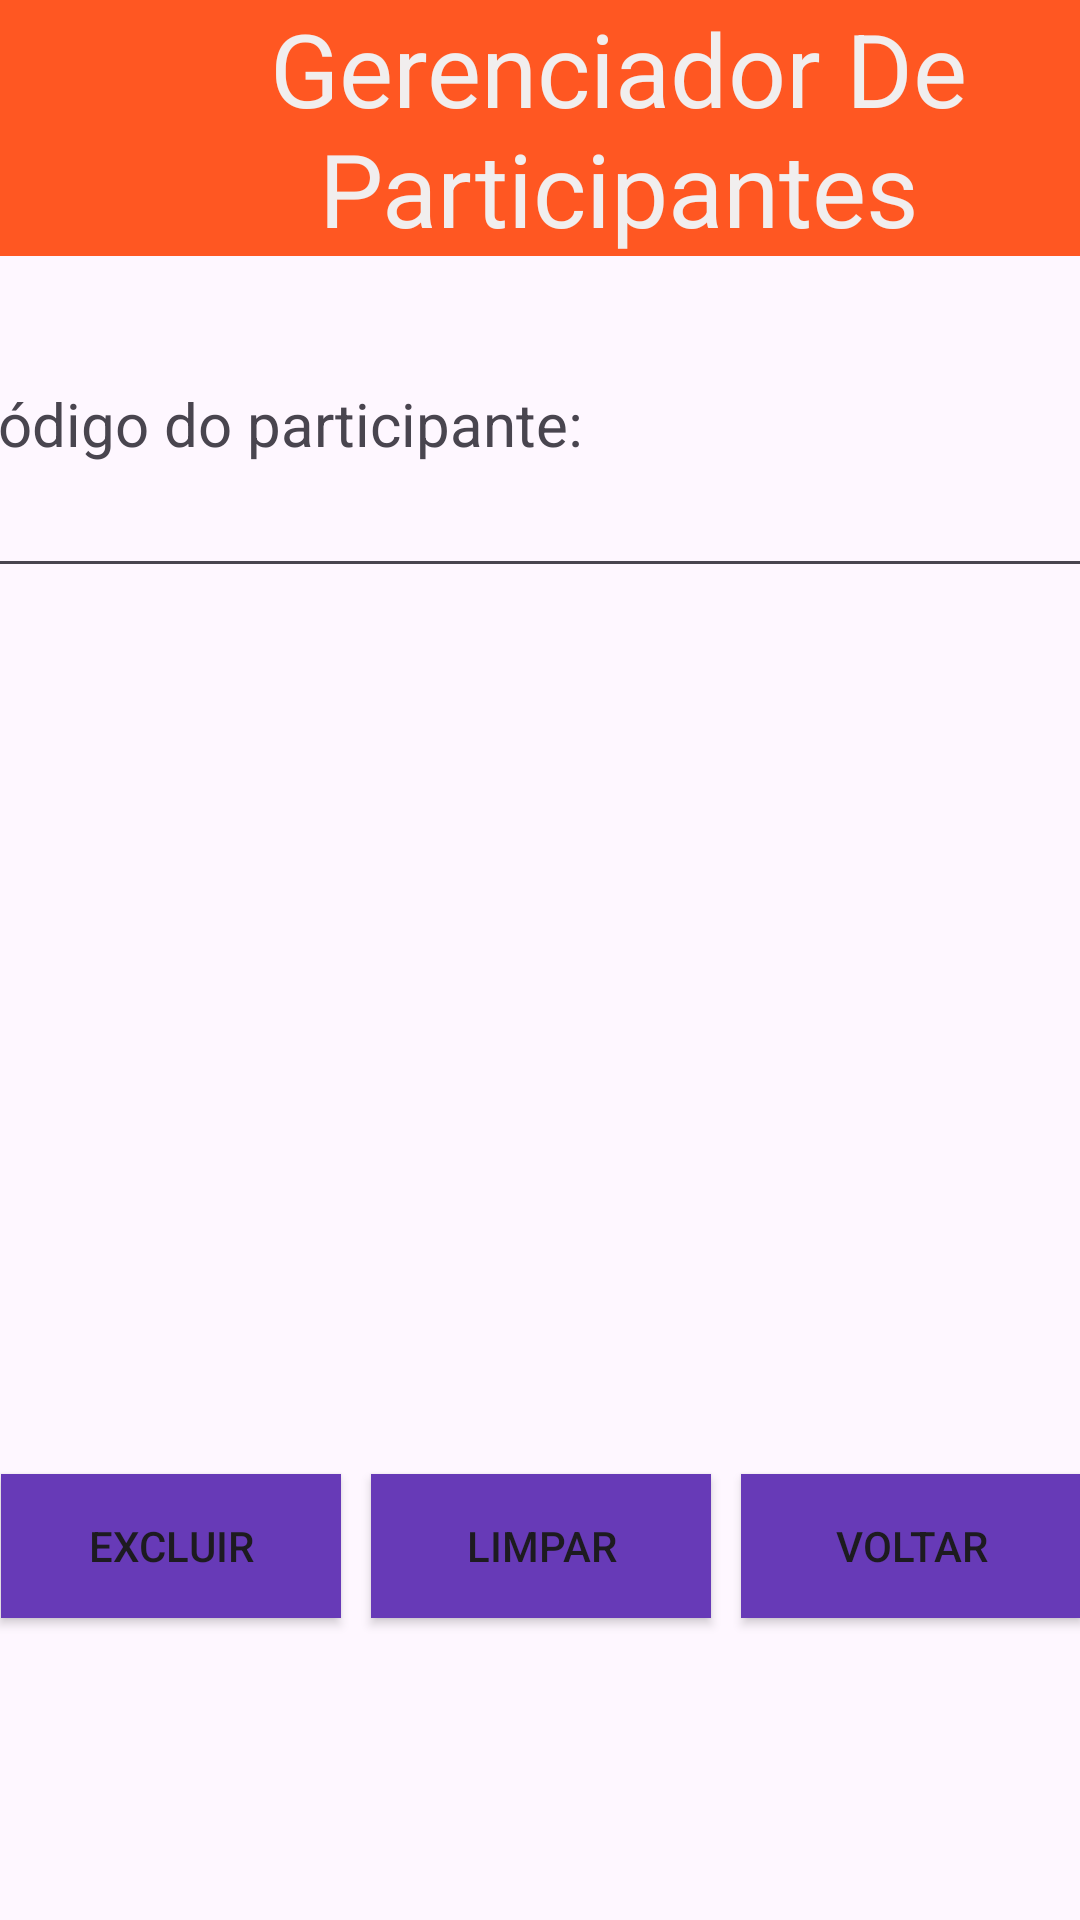

Android layout source for this screen:
<!-- AndroidManifest.xml: application theme Theme.GerenciadorEventos -->
<!-- res/layout/activity_deleta_cliente.xml -->
<?xml version="1.0" encoding="utf-8"?>
<androidx.constraintlayout.widget.ConstraintLayout xmlns:android="http://schemas.android.com/apk/res/android"
    xmlns:app="http://schemas.android.com/apk/res-auto"
    xmlns:tools="http://schemas.android.com/tools"
    android:layout_width="match_parent"
    android:layout_height="match_parent"
    tools:context=".CadastroClienteActivity">

    <LinearLayout
        android:layout_width="412dp"
        android:layout_height="104dp"
        android:orientation="vertical"
        app:layout_constraintBottom_toBottomOf="parent"
        app:layout_constraintEnd_toEndOf="parent"
        app:layout_constraintHorizontal_bias="0.0"
        app:layout_constraintStart_toStartOf="parent"
        app:layout_constraintTop_toTopOf="parent"
        app:layout_constraintVertical_bias="0.0">

        <TextView
            android:id="@+id/textView"
            android:layout_width="match_parent"
            android:layout_height="wrap_content"
            android:background="#FF5722"
            android:gravity="center_horizontal|center_vertical"
            android:text="@string/app_name"
            android:textColor="#F1EEEE"
            android:textSize="34sp" />
    </LinearLayout>

    <LinearLayout
        android:id="@+id/linearLayout"
        android:layout_width="388dp"
        android:layout_height="332dp"
        android:orientation="vertical"
        app:layout_constraintBottom_toBottomOf="parent"
        app:layout_constraintEnd_toEndOf="parent"
        app:layout_constraintStart_toStartOf="parent"
        app:layout_constraintTop_toTopOf="parent"
        app:layout_constraintVertical_bias="0.414">

        <TextView
            android:id="@+id/codigoView"
            android:layout_width="match_parent"
            android:layout_height="wrap_content"
            android:text="@string/codigo_cliente"
            android:textSize="20sp" />

        <EditText
            android:id="@+id/codigoText"
            android:layout_width="match_parent"
            android:layout_height="wrap_content"
            android:ems="10"
            android:inputType="number" />

    </LinearLayout>

    <LinearLayout
        android:layout_width="370dp"
        android:layout_height="74dp"
        android:orientation="horizontal"
        app:layout_constraintBottom_toBottomOf="parent"
        app:layout_constraintEnd_toEndOf="parent"
        app:layout_constraintStart_toStartOf="parent"
        app:layout_constraintTop_toBottomOf="@+id/linearLayout"
        app:layout_constraintVertical_bias="0.25">

        <Button
            android:id="@+id/deletarBtn"
            android:layout_width="50dp"
            android:layout_height="wrap_content"
            android:layout_margin="5dp"
            android:layout_weight="1"
            android:background="#673AB7"
            android:text="@string/deletar_btn" />

        <Button
            android:id="@+id/limparBtn"
            android:layout_width="50dp"
            android:layout_height="wrap_content"
            android:layout_margin="5dp"
            android:layout_weight="1"
            android:background="#673AB7"
            android:text="@string/limpar_btn" />

        <Button
            android:id="@+id/voltarBtnCadastro"
            android:layout_width="50dp"
            android:layout_height="wrap_content"
            android:layout_margin="5dp"
            android:layout_weight="1"
            android:background="#673AB7"
            android:text="@string/voltar_btn" />

    </LinearLayout>

</androidx.constraintlayout.widget.ConstraintLayout>
<!-- resources referenced by this layout -->
<resources>
  <string name="app_name">Gerenciador De Participantes</string>
  <string name="codigo_cliente">Código do participante:</string>
  <string name="deletar_btn">Excluir</string>
  <string name="limpar_btn">Limpar</string>
  <string name="voltar_btn">Voltar</string>
  <style name="Theme.GerenciadorEventos" parent="Base.Theme.GerenciadorEventos" />
  <style name="Base.Theme.GerenciadorEventos" parent="Theme.Material3.DayNight.NoActionBar">
          
          
      </style>
</resources>
